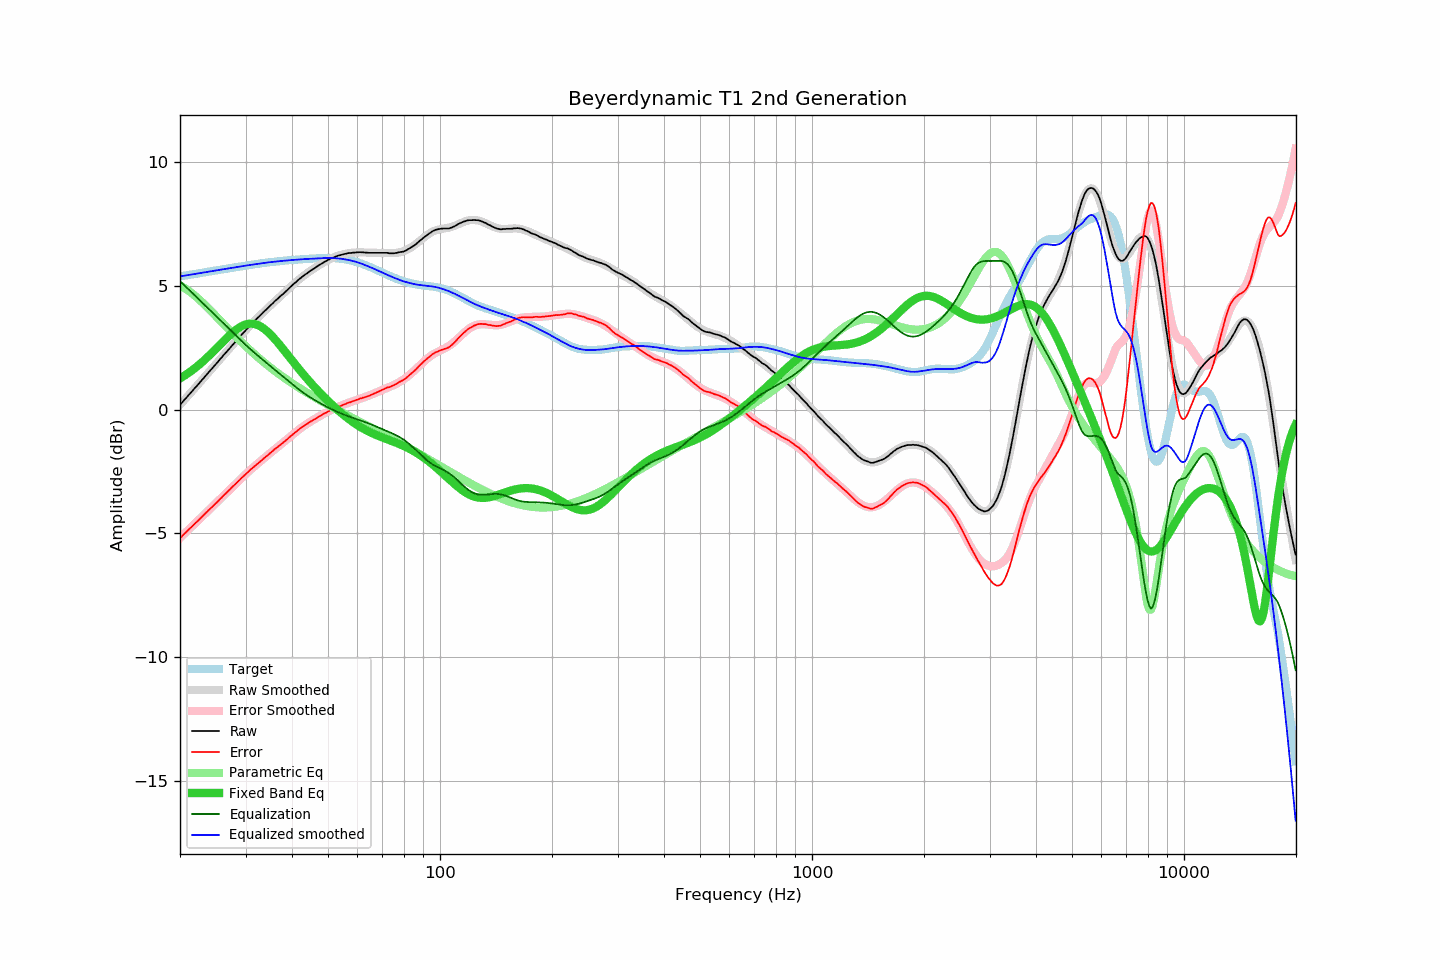

Values plotted in this chart, from the file beside it:
frequency, raw, error, smoothed, error_smoothed, equalization, parametric_eq, equalized_raw, equalized_smoothed, target
20.00, 0.19, -5.19, 0.19, -5.19, 5.19, 1.26, 5.38, 5.38, 5.38
20.20, 0.26, -5.13, 0.26, -5.12, 5.12, 1.30, 5.38, 5.39, 5.39
20.40, 0.34, -5.06, 0.34, -5.06, 5.06, 1.34, 5.40, 5.40, 5.40
20.61, 0.41, -5.00, 0.41, -5.00, 5.00, 1.38, 5.41, 5.41, 5.41
20.81, 0.48, -4.94, 0.48, -4.94, 4.94, 1.42, 5.42, 5.42, 5.42
21.02, 0.56, -4.87, 0.55, -4.87, 4.87, 1.47, 5.43, 5.43, 5.43
21.23, 0.63, -4.81, 0.63, -4.81, 4.81, 1.51, 5.44, 5.44, 5.44
21.44, 0.70, -4.75, 0.70, -4.75, 4.75, 1.56, 5.45, 5.45, 5.45
21.66, 0.78, -4.68, 0.77, -4.69, 4.69, 1.61, 5.46, 5.46, 5.46
21.87, 0.85, -4.62, 0.85, -4.62, 4.62, 1.66, 5.47, 5.47, 5.47
22.09, 0.92, -4.56, 0.92, -4.56, 4.56, 1.71, 5.48, 5.48, 5.48
22.31, 0.99, -4.50, 1.00, -4.50, 4.50, 1.76, 5.49, 5.49, 5.49
22.54, 1.07, -4.44, 1.07, -4.43, 4.43, 1.82, 5.50, 5.50, 5.50
22.76, 1.14, -4.37, 1.14, -4.37, 4.37, 1.87, 5.51, 5.52, 5.51
22.99, 1.22, -4.31, 1.22, -4.31, 4.31, 1.93, 5.53, 5.53, 5.53
23.22, 1.29, -4.25, 1.29, -4.25, 4.25, 1.99, 5.53, 5.54, 5.54
23.45, 1.37, -4.18, 1.36, -4.18, 4.18, 2.05, 5.55, 5.55, 5.55
23.69, 1.44, -4.12, 1.44, -4.12, 4.12, 2.11, 5.56, 5.56, 5.56
23.92, 1.52, -4.05, 1.51, -4.06, 4.06, 2.17, 5.58, 5.57, 5.57
24.16, 1.59, -3.99, 1.59, -3.99, 3.99, 2.23, 5.58, 5.58, 5.58
24.40, 1.66, -3.93, 1.66, -3.93, 3.93, 2.30, 5.59, 5.59, 5.59
24.65, 1.74, -3.87, 1.74, -3.87, 3.87, 2.36, 5.60, 5.60, 5.60
24.89, 1.81, -3.80, 1.81, -3.80, 3.80, 2.43, 5.61, 5.61, 5.61
25.14, 1.88, -3.75, 1.89, -3.74, 3.74, 2.49, 5.62, 5.63, 5.63
25.39, 1.96, -3.68, 1.96, -3.67, 3.67, 2.56, 5.64, 5.64, 5.64
25.65, 2.04, -3.61, 2.04, -3.61, 3.61, 2.62, 5.65, 5.65, 5.65
25.91, 2.11, -3.55, 2.11, -3.55, 3.55, 2.69, 5.65, 5.66, 5.66
26.16, 2.19, -3.48, 2.18, -3.48, 3.48, 2.76, 5.67, 5.67, 5.67
26.43, 2.26, -3.42, 2.26, -3.42, 3.42, 2.82, 5.68, 5.68, 5.68
26.69, 2.33, -3.36, 2.33, -3.35, 3.35, 2.89, 5.68, 5.69, 5.69
26.96, 2.41, -3.29, 2.41, -3.29, 3.29, 2.95, 5.70, 5.70, 5.70
27.23, 2.48, -3.23, 2.48, -3.23, 3.23, 3.01, 5.70, 5.71, 5.71
27.50, 2.56, -3.16, 2.56, -3.16, 3.16, 3.07, 5.72, 5.72, 5.72
27.77, 2.63, -3.10, 2.63, -3.10, 3.10, 3.12, 5.73, 5.73, 5.73
28.05, 2.70, -3.04, 2.70, -3.04, 3.04, 3.18, 5.74, 5.74, 5.74
28.33, 2.78, -2.97, 2.78, -2.97, 2.97, 3.23, 5.75, 5.75, 5.75
28.62, 2.85, -2.91, 2.85, -2.91, 2.91, 3.28, 5.76, 5.76, 5.76
28.90, 2.92, -2.85, 2.92, -2.85, 2.85, 3.32, 5.77, 5.77, 5.77
29.19, 3.00, -2.78, 3.00, -2.78, 2.78, 3.36, 5.78, 5.78, 5.78
29.48, 3.07, -2.72, 3.07, -2.72, 2.72, 3.39, 5.79, 5.79, 5.79
29.78, 3.14, -2.66, 3.14, -2.66, 2.66, 3.42, 5.80, 5.80, 5.80
30.08, 3.21, -2.60, 3.21, -2.60, 2.60, 3.44, 5.81, 5.81, 5.81
30.38, 3.28, -2.54, 3.28, -2.54, 2.54, 3.45, 5.82, 5.82, 5.82
30.68, 3.35, -2.48, 3.35, -2.48, 2.48, 3.47, 5.83, 5.83, 5.83
30.99, 3.43, -2.41, 3.42, -2.43, 2.43, 3.47, 5.85, 5.84, 5.84
31.30, 3.49, -2.36, 3.48, -2.37, 2.37, 3.47, 5.86, 5.85, 5.85
31.61, 3.55, -2.31, 3.55, -2.31, 2.31, 3.46, 5.86, 5.86, 5.86
31.93, 3.62, -2.26, 3.62, -2.26, 2.26, 3.44, 5.87, 5.87, 5.87
32.24, 3.68, -2.20, 3.68, -2.20, 2.20, 3.42, 5.88, 5.88, 5.88
32.57, 3.74, -2.15, 3.75, -2.14, 2.14, 3.39, 5.88, 5.89, 5.89
32.89, 3.81, -2.09, 3.81, -2.09, 2.09, 3.36, 5.90, 5.90, 5.90
33.22, 3.87, -2.04, 3.87, -2.03, 2.03, 3.32, 5.90, 5.91, 5.91
33.55, 3.94, -1.98, 3.94, -1.98, 1.98, 3.28, 5.92, 5.92, 5.92
33.89, 4.00, -1.93, 4.00, -1.93, 1.93, 3.23, 5.93, 5.93, 5.93
34.23, 4.06, -1.88, 4.06, -1.87, 1.87, 3.17, 5.93, 5.93, 5.93
34.57, 4.12, -1.82, 4.12, -1.82, 1.82, 3.11, 5.94, 5.94, 5.94
34.92, 4.19, -1.76, 4.19, -1.76, 1.76, 3.05, 5.95, 5.95, 5.95
35.27, 4.25, -1.71, 4.25, -1.71, 1.71, 2.99, 5.96, 5.96, 5.96
35.62, 4.31, -1.66, 4.31, -1.66, 1.66, 2.92, 5.97, 5.97, 5.97
35.97, 4.38, -1.59, 4.37, -1.60, 1.60, 2.84, 5.98, 5.97, 5.97
... 635 more rows
